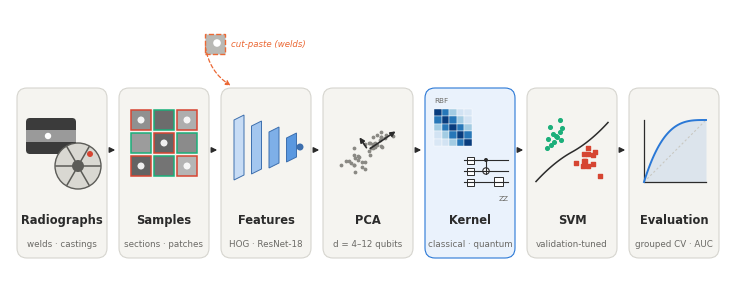

Reproduce this figure in Python.
# Fig. "Overview of the benchmark" (icon version). usage: python figures/overview_icons.py  (writes overview_icons.pdf)
import numpy as np, matplotlib
matplotlib.use("Agg")
import matplotlib.pyplot as plt
from matplotlib.patches import FancyBboxPatch, Rectangle, Circle, Ellipse, FancyArrowPatch, Polygon

plt.rcParams.update({"font.family": "DejaVu Sans"})
INK, MUTE, GRID = "#2b2b2b", "#6b6a66", "#c9c8c2"
BLUE, ORANGE, GREEN, RED = "#2a78d6", "#eb6834", "#1baf7a", "#d64532"
W, H = 72, 27
fig = plt.figure(figsize=(7.2, 2.7))
ax = fig.add_axes([0, 0, 1, 1]); ax.set_xlim(0, W); ax.set_ylim(0, H); ax.set_aspect("equal"); ax.axis("off")
XS = [5.2, 15.4, 25.6, 35.8, 46.0, 56.2, 66.4]
YC = 13.0  # icon centre
rng = np.random.default_rng(3)


def tile(x, title, sub, fc="#f5f4f0", ec="#d6d5cf"):
    ax.add_patch(FancyBboxPatch((x - 4.5, 2.2), 9.0, 17.0, boxstyle="round,pad=0,rounding_size=1.0", fc=fc, ec=ec, lw=0.8))
    ax.text(x, 6.0, title, ha="center", va="center", fontsize=8.3, fontweight="bold", color=INK)
    ax.text(x, 3.6, sub, ha="center", va="center", fontsize=6.3, color=MUTE)


def arrow(x0, x1, y=YC, **kw):
    ax.add_patch(FancyArrowPatch((x0, y), (x1, y), arrowstyle="-|>", mutation_scale=8, lw=1.0, color=kw.get("c", INK),
                                 ls=kw.get("ls", "-"), connectionstyle=kw.get("cs", "arc3")))


# 1 radiographs: weld film + casting wheel
x = XS[0]; tile(x, "Radiographs", "welds · castings")
ax.add_patch(FancyBboxPatch((x - 3.6, YC - 0.4), 5.0, 3.6, boxstyle="round,pad=0,rounding_size=0.4", fc="#3b3b3b", ec="none"))
ax.add_patch(Rectangle((x - 3.6, YC + 0.8), 5.0, 1.2, fc="#9a9a9a", ec="none"))
ax.add_patch(Circle((x - 1.4, YC + 1.4), 0.32, fc="white", ec="none"))
cx, cy = x + 1.6, YC - 1.6
ax.add_patch(Circle((cx, cy), 2.3, fc="#d9d8d2", ec="#5c5c58", lw=1.0))
ax.add_patch(Circle((cx, cy), 0.6, fc="#5c5c58", ec="none"))
for a in np.linspace(0, 2 * np.pi, 6, endpoint=False):
    ax.plot([cx + 0.6 * np.cos(a), cx + 2.2 * np.cos(a)], [cy + 0.6 * np.sin(a), cy + 2.2 * np.sin(a)], color="#5c5c58", lw=1.1)
ax.add_patch(Circle((cx + 1.2, cy + 1.2), 0.3, fc=RED, ec="none"))

# 2 labelled samples: grid of patches, defective outlined red, clean green
x = XS[1]; tile(x, "Samples", "sections · patches")
for i in range(3):
    for j in range(3):
        g = rng.uniform(0.35, 0.8)
        bad = (i + j) % 2 == 0
        ax.add_patch(Rectangle((x - 3.3 + 2.3 * j, YC - 2.6 + 2.3 * i), 2.0, 2.0, fc=(g, g, g), ec=RED if bad else GREEN, lw=1.1))
        if bad:
            ax.add_patch(Circle((x - 3.3 + 2.3 * j + 1.0, YC - 2.6 + 2.3 * i + 1.0), 0.35, fc="white", ec="none", alpha=0.9))

# 3 features: CNN layer stack
x = XS[2]; tile(x, "Features", "HOG · ResNet-18")
for k, (hh, ww) in enumerate([(6.0, 1.0), (4.8, 1.0), (3.6, 1.0), (2.4, 1.0)]):
    xx = x - 3.2 + k * 1.75
    ax.add_patch(Polygon([[xx, YC - hh / 2], [xx + ww, YC - hh / 2 + 0.5], [xx + ww, YC + hh / 2 + 0.5], [xx, YC + hh / 2]],
                         closed=True, fc=["#c7dcf5", "#a3c6ef", "#7eafe8", "#5a98e0"][k], ec="#3d6fae", lw=0.7))
ax.add_patch(Circle((x + 3.4, YC + 0.3), 0.35, fc="#3d6fae", ec="none"))

# 4 PCA: point cloud with principal axes
x = XS[3]; tile(x, "PCA", "d = 4–12 qubits")
pts = rng.multivariate_normal([0, 0], [[3.0, 1.9], [1.9, 1.6]], 60)
pts = pts[np.hypot(pts[:, 0], pts[:, 1]) < 3.4][:40]
ax.scatter(x + pts[:, 0] * 0.95, YC + pts[:, 1] * 0.95, s=3, color="#8a8984", zorder=3)
v = np.array([0.83, 0.56])
ax.add_patch(FancyArrowPatch((x, YC), (x + 3.6 * v[0], YC + 3.6 * v[1]), arrowstyle="-|>", mutation_scale=7, lw=1.2, color=INK, zorder=4))
ax.add_patch(FancyArrowPatch((x, YC), (x - 1.8 * v[1], YC + 1.8 * v[0]), arrowstyle="-|>", mutation_scale=7, lw=1.2, color=INK, zorder=4))

# 5 kernel: classical matrix (top) + quantum circuit (bottom)
x = XS[4]; tile(x, "Kernel", "classical · quantum", fc="#eaf2fc", ec=BLUE)
M = np.exp(-((np.arange(5)[:, None] - np.arange(5)[None, :]) ** 2) / 3.0)
for i in range(5):
    for j in range(5):
        ax.add_patch(Rectangle((x - 3.6 + 0.75 * j, YC + 0.4 + 0.75 * (4 - i)), 0.75, 0.75,
                               fc=plt.cm.Blues(0.15 + 0.8 * M[i, j]), ec="white", lw=0.3))
for q in range(3):
    yq = YC - 1.0 - 1.1 * q
    ax.plot([x - 0.6, x + 3.8], [yq, yq], color=INK, lw=0.8)
    ax.add_patch(Rectangle((x - 0.3, yq - 0.35), 0.7, 0.7, fc="white", ec=INK, lw=0.7))
ax.plot([x + 1.6, x + 1.6], [YC - 1.0, YC - 2.1], color=INK, lw=0.8)
ax.add_patch(Circle((x + 1.6, YC - 1.0), 0.2, fc=INK, ec="none"))
ax.add_patch(Circle((x + 1.6, YC - 2.1), 0.32, fc="white", ec=INK, lw=0.8))
ax.plot([x + 1.6, x + 1.6], [YC - 2.42, YC - 1.78], color=INK, lw=0.7)
ax.add_patch(Rectangle((x + 2.4, YC - 3.55), 0.9, 0.9, fc="white", ec=INK, lw=0.7))
ax.text(x - 3.6, YC + 4.6, "RBF", fontsize=5.2, color=MUTE, va="bottom")
ax.text(x + 3.9, YC - 4.6, "ZZ", fontsize=5.2, color=MUTE, ha="right", va="top")

# 6 classifier: two classes + curved boundary
x = XS[5]; tile(x, "SVM", "validation-tuned")
a = rng.normal([-1.6, 1.2], 0.75, (12, 2)); b = rng.normal([1.5, -1.0], 0.75, (12, 2))
ax.scatter(x + a[:, 0], YC + a[:, 1], s=7, color=GREEN, zorder=3)
ax.scatter(x + b[:, 0], YC + b[:, 1], s=7, color=RED, marker="s", zorder=3)
t = np.linspace(-3.6, 3.6, 50)
ax.plot(x + t, YC + 0.15 * t ** 2 * np.sign(t) * 0.5 + 0.55 * t - 0.2, color=INK, lw=1.1)

# 7 evaluation: ROC curve
x = XS[6]; tile(x, "Evaluation", "grouped CV · AUC")
x0, y0, s = x - 3.0, YC - 3.2, 6.2
ax.plot([x0, x0, x0 + s], [y0 + s, y0, y0], color=INK, lw=0.9)
ax.plot([x0, x0 + s], [y0, y0 + s], color=GRID, lw=0.8, ls=(0, (2, 2)))
u = np.linspace(0, 1, 50)
ax.plot(x0 + s * u, y0 + s * (1 - (1 - u) ** 3.2), color=BLUE, lw=1.4)
ax.fill_between(x0 + s * u, y0, y0 + s * (1 - (1 - u) ** 3.2), color=BLUE, alpha=0.12, lw=0)

for i in range(6):
    arrow(XS[i] + 4.6, XS[i + 1] - 4.6)

# cut-paste (welds only): small icon above, dashed into features
xc, yc = (XS[1] + XS[2]) / 2, 23.6
ax.add_patch(Rectangle((xc - 1.0, yc - 1.0), 2.0, 2.0, fc="#b9b9b5", ec=ORANGE, lw=1.0, ls="--"))
ax.add_patch(Circle((xc + 0.2, yc + 0.1), 0.38, fc="white", ec="none"))
ax.text(xc + 1.6, yc, "cut-paste (welds)", fontsize=6.2, color=ORANGE, va="center", style="italic")
ax.add_patch(FancyArrowPatch((xc - 1.0, yc), (XS[2] - 3.3, 19.3), arrowstyle="-|>", mutation_scale=7, lw=0.9,
                             color=ORANGE, ls=(0, (3, 2)), connectionstyle="arc3,rad=0.25"))

fig.savefig("overview_icons.pdf", bbox_inches="tight", pad_inches=0.02)
